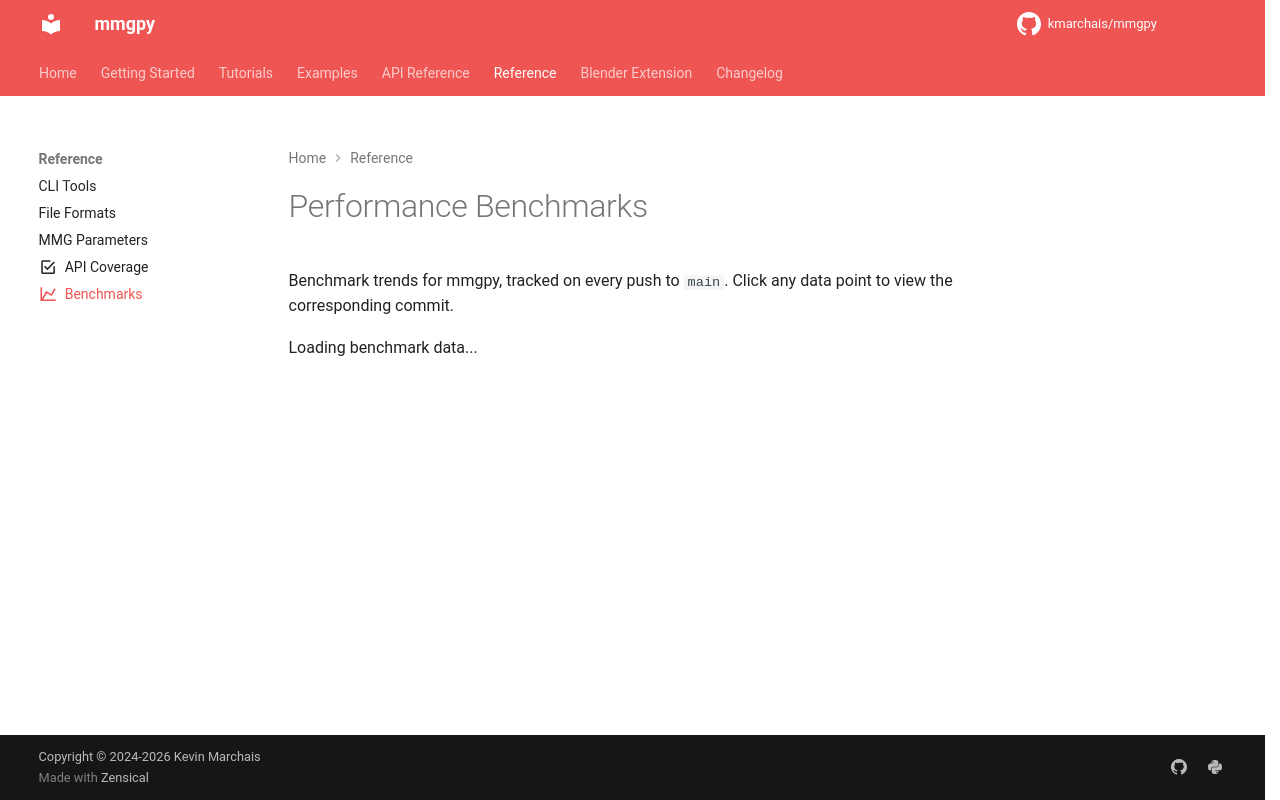

repository: kmarchais/mmgpy · page: 0.18/reference/benchmarks/index.html · generator: mkdocs

---
icon: material/chart-line
---

# Performance Benchmarks

Benchmark trends for mmgpy, tracked on every push to `main`. Click any data point
to view the corresponding commit.

<p id="benchmark-info" class="md-typeset" style="color:var(--md-default-fg-color--light);font-style:italic"></p>

<div id="benchmark-charts" markdown>
  <p class="md-typeset">Loading benchmark data...</p>
</div>
